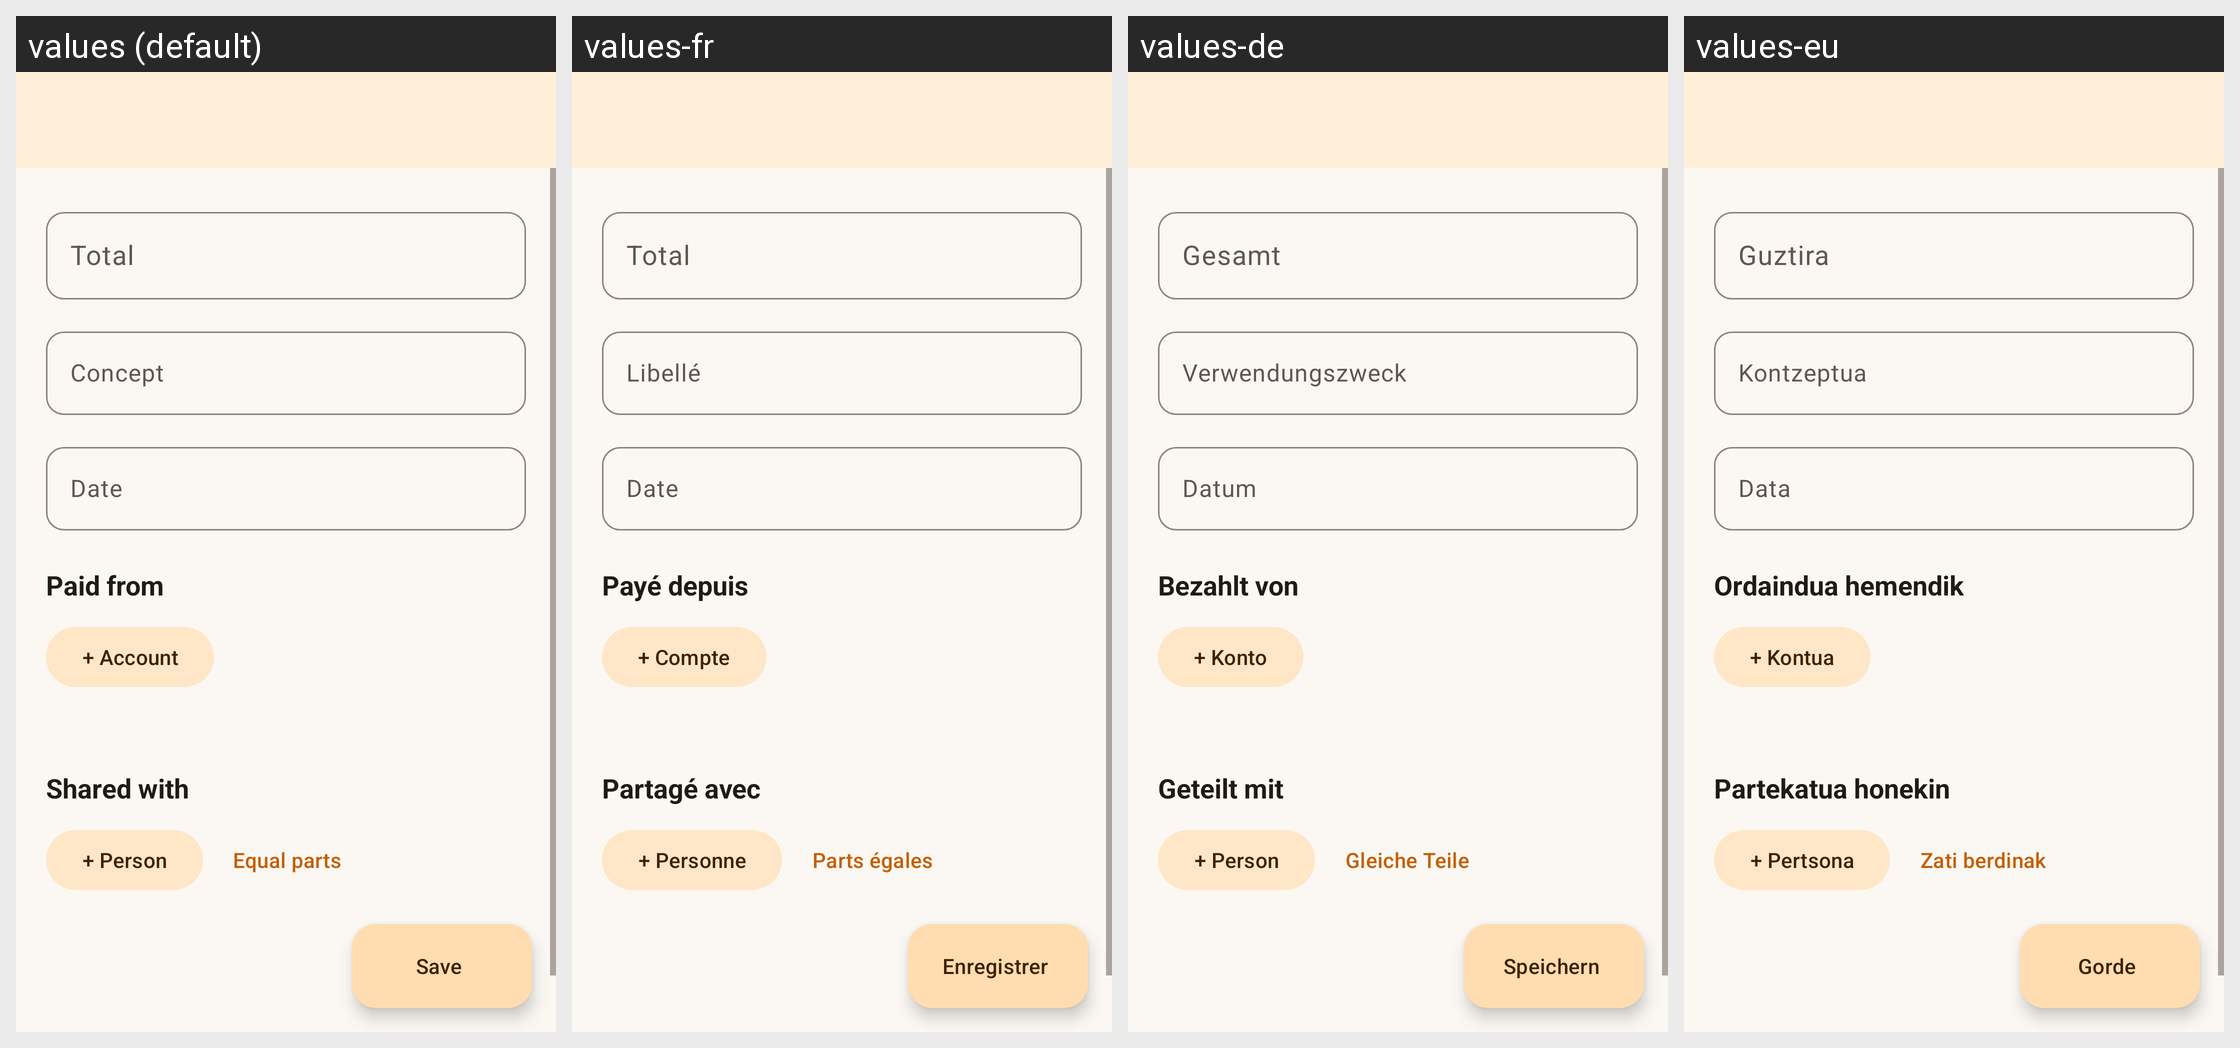

The Android screen above is rendered under several locales of the same app. Produce the string resources it draws, with the default and per-locale values.
Android screen res/layout/activity_split_transaction.xml rendered under 4 locales, left to right: values (default), values-fr, values-de, values-eu. Device: Nexus 5 (rendered at 1080×1920; each locale shown at half size, 540×960, under a caption strip naming it); theme AppTheme.
Other locales in the repository, not shown: values-ca, values-es, values-gl, values-it, values-pt.
Strings drawn on this screen, with the default value and each locale's value (text and hints the layout hard-codes, and strings that could not be matched under every locale, appear in the picture but are not listed):

total
  values: Total
  values-fr: Total
  values-de: Gesamt
  values-eu: Guztira

concept
  values: Concept
  values-fr: Libellé
  values-de: Verwendungszweck
  values-eu: Kontzeptua

date
  values: Date
  values-fr: Date
  values-de: Datum
  values-eu: Data

paid_from
  values: Paid from
  values-fr: Payé depuis
  values-de: Bezahlt von
  values-eu: Ordaindua hemendik

add_account_row
  values: + Account
  values-fr: + Compte
  values-de: + Konto
  values-eu: + Kontua

shared_with
  values: Shared with
  values-fr: Partagé avec
  values-de: Geteilt mit
  values-eu: Partekatua honekin

add_person
  values: + Person
  values-fr: + Personne
  values-de: + Person
  values-eu: + Pertsona

split_equally
  values: Equal parts
  values-fr: Parts égales
  values-de: Gleiche Teile
  values-eu: Zati berdinak

save
  values: Save
  values-fr: Enregistrer
  values-de: Speichern
  values-eu: Gorde
